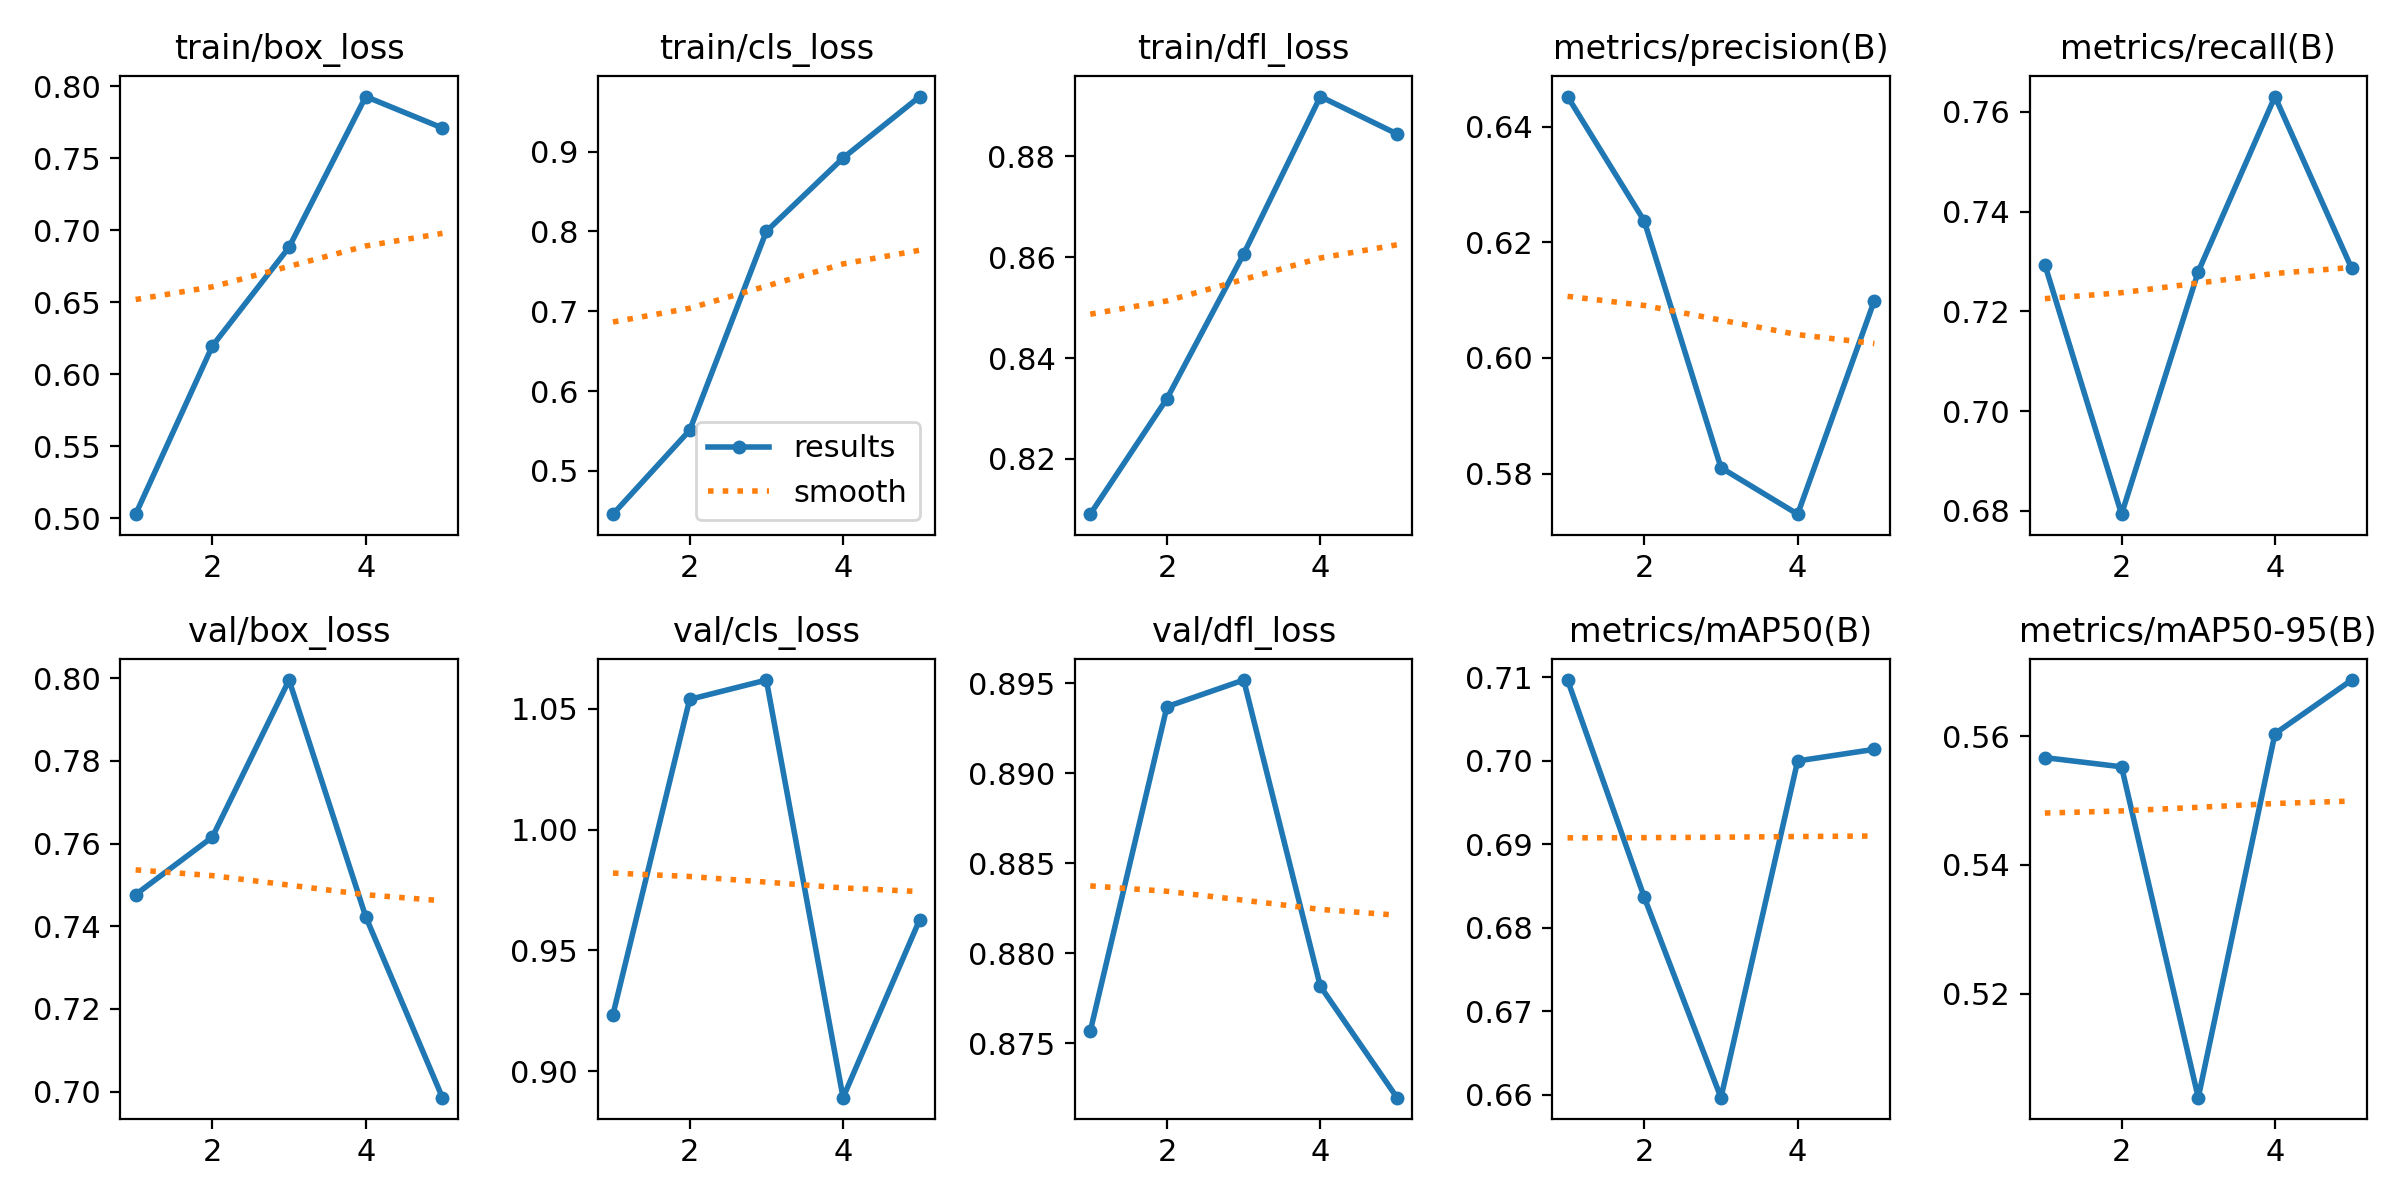

Values plotted in this chart, from the file beside it:
epoch, time, train/box_loss, train/cls_loss, train/dfl_loss, metrics/precision(B), metrics/recall(B), metrics/mAP50(B), metrics/mAP50-95(B), val/box_loss, val/cls_loss, val/dfl_loss, lr/pg0, lr/pg1, lr/pg2
1, 34.93, 0.5028, 0.4457, 0.8091, 0.6452, 0.7294, 0.7097, 0.5567, 0.7477, 0.9234, 0.8757, 0.0005536, 0.0005536, 0.0005536
2, 69.01, 0.6196, 0.5508, 0.832, 0.6237, 0.6794, 0.6836, 0.5552, 0.7616, 1.054, 0.8937, 0.0008897, 0.0008897, 0.0008897
3, 104.3, 0.6882, 0.8002, 0.8607, 0.581, 0.728, 0.6596, 0.5038, 0.7995, 1.062, 0.8952, 0.001006, 0.001006, 0.001006
4, 228.4, 0.7929, 0.892, 0.8919, 0.573, 0.763, 0.7, 0.5604, 0.7423, 0.889, 0.8782, 0.0006768, 0.0006768, 0.0006768
5, 172.5, 0.771, 0.9691, 0.8845, 0.6099, 0.7286, 0.7014, 0.5687, 0.6986, 0.9627, 0.872, 0.0003467, 0.0003467, 0.0003467
